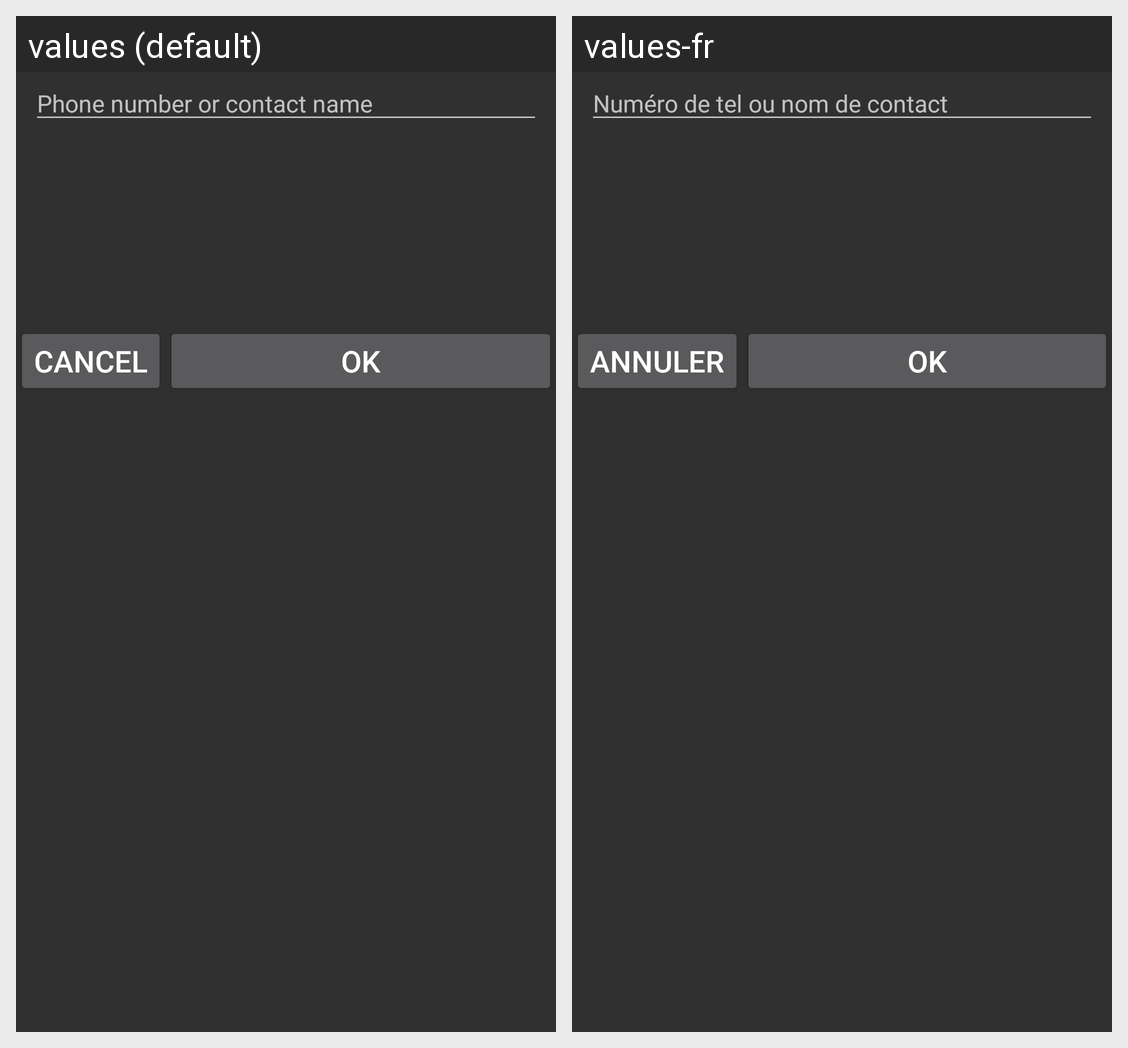

Translations of the strings shown on this Android screen, per locale in the grid:
Android screen res/layout/new_conversation.xml rendered under 2 locales, left to right: values (default), values-fr. Device: Nexus 5 (rendered at 1080×1920; each locale shown at half size, 540×960, under a caption strip naming it); theme GreyTheme.
Strings drawn on this screen, with the default value and each locale's value (text and hints the layout hard-codes, and strings that could not be matched under every locale, appear in the picture but are not listed):

new_conversation_phone
  values: Phone number or contact name
  values-fr: Numéro de tel ou nom de contact

cancel_button
  values: Cancel
  values-fr: Annuler

ok_button
  values: Ok
  values-fr: Ok
